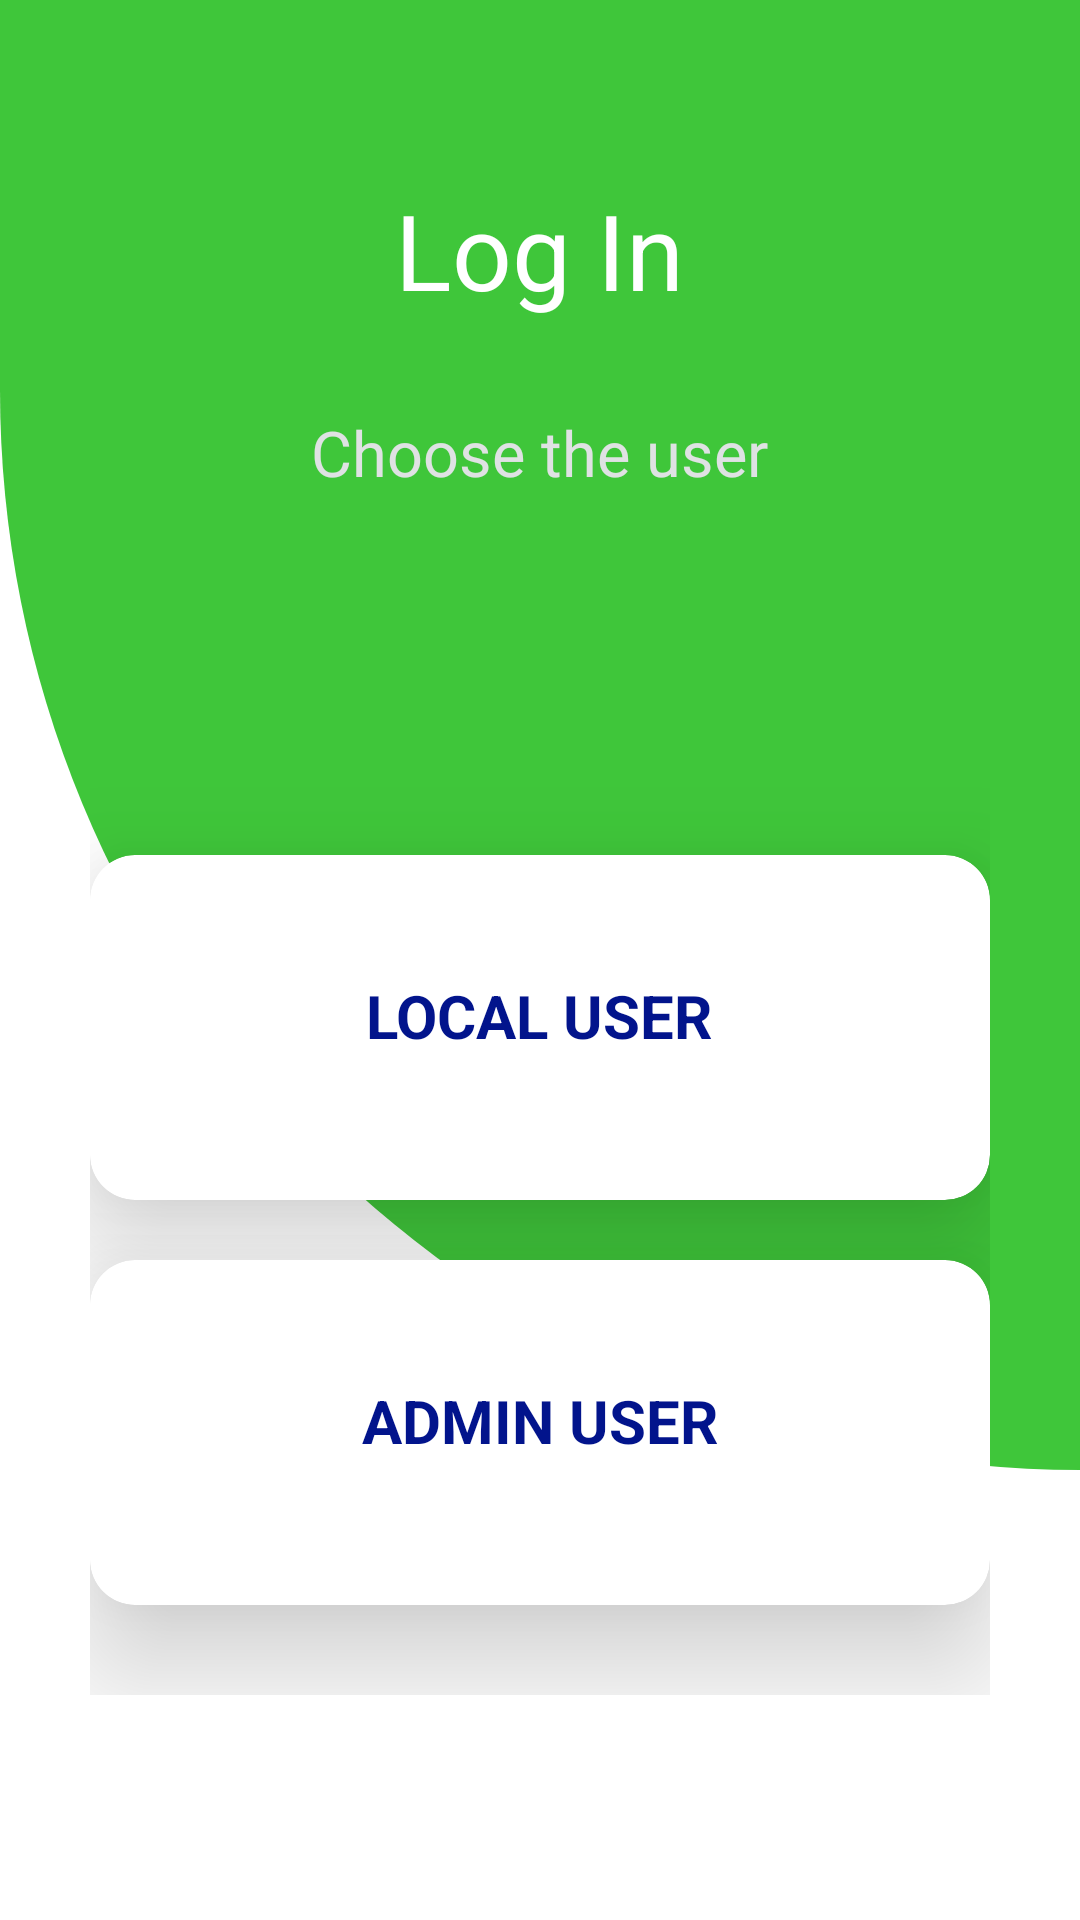

Write the Android layout XML for this screen, with the resource values it uses.
<!-- AndroidManifest.xml: application theme Theme.Final_Project -->
<!-- res/layout/activity_login.xml -->
<?xml version="1.0" encoding="utf-8"?>
<RelativeLayout xmlns:android="http://schemas.android.com/apk/res/android"
    xmlns:app="http://schemas.android.com/apk/res-auto"
    xmlns:tools="http://schemas.android.com/tools"
    android:layout_width="match_parent"
    android:layout_height="match_parent"
    tools:context=".Login"
    android:id="@+id/loginPage">

    <View
        android:id="@+id/view"
        android:layout_width="wrap_content"
        android:layout_height="wrap_content"
        android:background="@drawable/background1"
        android:layout_marginBottom="150dp"
        />

    <LinearLayout
        android:id="@+id/Layout1"
        android:layout_width="match_parent"
        android:layout_height="match_parent"
        android:layout_marginStart="20dp"
        android:layout_marginTop="40dp"
        android:layout_marginEnd="20dp"
        android:layout_marginBottom="20dp"
        android:orientation="vertical">

        <TextView
            android:id="@+id/textView"
            android:layout_width="wrap_content"
            android:layout_height="wrap_content"
            android:text="Log In"
            android:layout_marginTop="20dp"
            android:textColor="@color/white"
            android:textSize="35dp"
            android:layout_gravity="center_horizontal"/>

        <TextView
            android:id="@+id/textView1"
            android:layout_width="wrap_content"
            android:layout_height="wrap_content"
            android:text="Choose the user"
            android:layout_marginTop="30dp"
            android:textColor="#DFE2E3"
            android:textSize="21sp"
            android:layout_gravity="center_horizontal"/>

        <GridLayout
            android:id="@+id/grid_layout"
            android:layout_width="300dp"
            android:layout_height="400dp"
            android:layout_below="@+id/imageview2"
            android:layout_centerInParent="true"
            android:layout_marginLeft="20dp"
            android:layout_marginRight="20dp"
            android:layout_marginBottom="20dp"
            android:paddingTop="30dp"
            android:layout_gravity="center_horizontal"
            android:columnCount="2"
            android:rowCount="4">

            <androidx.cardview.widget.CardView
                android:id="@+id/card1"
                android:layout_width="110dp"
                android:layout_height="100dp"
                android:layout_row="0"
                android:layout_rowWeight="1"
                android:layout_column="1"
                android:layout_columnWeight="1"
                android:layout_marginTop="90dp"
                android:layout_marginBottom="10dp"
                android:backgroundTint="#ffffff"
                app:cardCornerRadius="15dp"
                app:cardElevation="25dp">

                <LinearLayout
                    android:id="@+id/linear1"
                    android:layout_width="match_parent"
                    android:layout_height="match_parent"
                    android:layout_gravity="center"
                    android:orientation="vertical"
                    android:paddingTop="20dp">

                    <TextView
                        android:id="@+id/textview2"
                        android:layout_width="wrap_content"
                        android:layout_height="wrap_content"
                        android:layout_gravity="center_horizontal"
                        android:layout_marginTop="20dp"
                        android:text="LOCAL USER"
                        android:textAlignment="center"
                        android:textColor="#02148C"
                        android:textSize="20sp"
                        android:textStyle="bold" />

                </LinearLayout>

            </androidx.cardview.widget.CardView>

            <androidx.cardview.widget.CardView
                android:id="@+id/card2"
                android:layout_width="110dp"
                android:layout_height="100dp"
                android:layout_row="1"
                android:layout_rowWeight="1"
                android:layout_column="1"
                android:layout_columnWeight="1"
                android:layout_marginBottom="30dp"
                android:layout_marginTop="10dp"
                android:backgroundTint="#ffffff"
                app:cardCornerRadius="15dp"
                app:cardElevation="25dp">

                <LinearLayout
                    android:id="@+id/linear2"
                    android:layout_width="match_parent"
                    android:layout_height="match_parent"
                    android:layout_gravity="center"
                    android:orientation="vertical"
                    android:paddingTop="20dp">

                    <TextView
                        android:id="@+id/textView3"
                        android:layout_width="wrap_content"
                        android:layout_height="wrap_content"
                        android:layout_gravity="center_horizontal"
                        android:layout_marginTop="20dp"
                        android:paddingLeft="5dp"
                        android:paddingRight="5dp"
                        android:text="ADMIN USER"
                        android:textAlignment="center"
                        android:textColor="#02148C"
                        android:textSize="20sp"
                        android:textStyle="bold" />

                </LinearLayout>

            </androidx.cardview.widget.CardView>

        </GridLayout>

    </LinearLayout>




</RelativeLayout>
<!-- resources referenced by this layout -->
<resources>
  <color name="white">#FFFFFFFF</color>
  <!-- drawable background1 (drawable) -->
  <?xml version="1.0" encoding="utf-8"?>
  <shape xmlns:android="http://schemas.android.com/apk/res/android">
  
      <corners
          android:bottomRightRadius="0dp"
          android:bottomLeftRadius="1000dp"
          />
  
      <solid
          android:color="#3FC63A"/>
  </shape>
  <style name="Theme.Final_Project" parent="Theme.MaterialComponents.DayNight.NoActionBar">
          
          <item name="colorPrimary">@color/purple_500</item>
          <item name="colorPrimaryVariant">@color/purple_700</item>
          <item name="colorOnPrimary">@color/white</item>
          
          <item name="colorSecondary">@color/teal_200</item>
          <item name="colorSecondaryVariant">@color/teal_700</item>
          <item name="colorOnSecondary">@color/black</item>
          
          <item name="android:statusBarColor">#00000000</item>
          
      </style>
  <color name="purple_500">#FF6200EE</color>
  <color name="purple_700">#FF3700B3</color>
  <color name="teal_200">#FF03DAC5</color>
  <color name="teal_700">#FF018786</color>
  <color name="black">#FF000000</color>
</resources>
